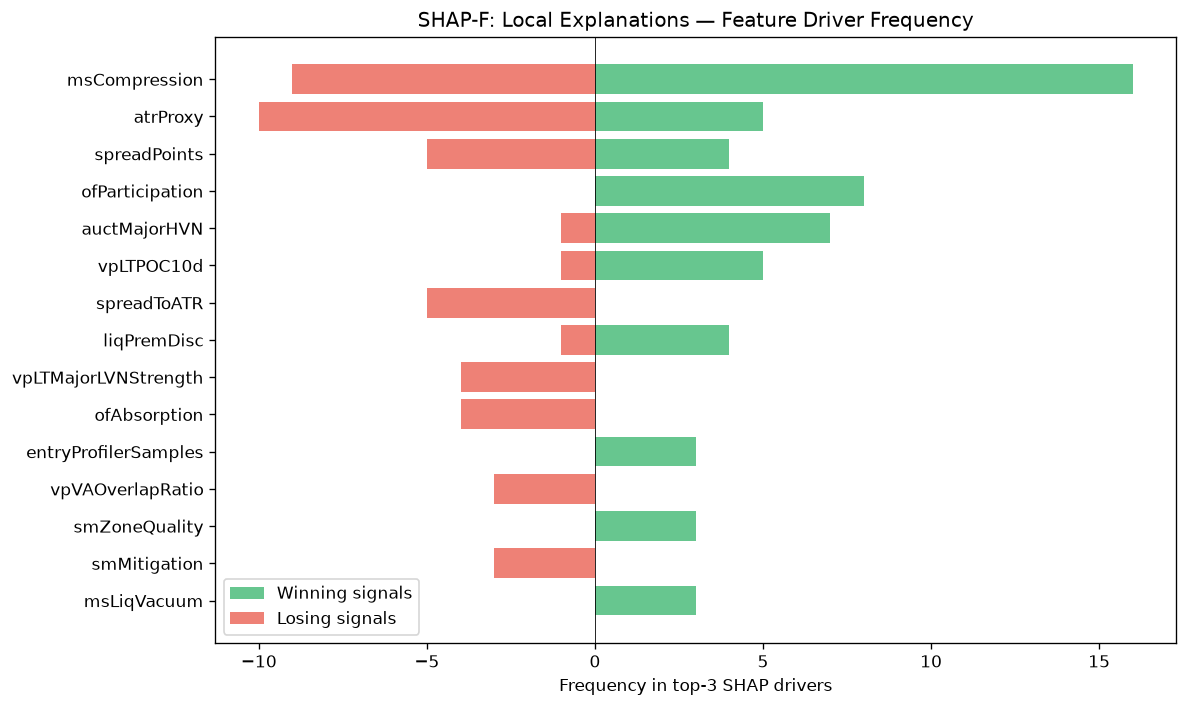

The file beside this chart, header and first rows:
feature, win_top3_freq, lose_top3_freq, total_top3_freq, win_bias
msCompression, 16, 9, 25, 0.64
atrProxy, 5, 10, 15, 0.3333
spreadPoints, 4, 5, 9, 0.4444
ofParticipation, 8, 0, 8, 1
auctMajorHVN, 7, 1, 8, 0.875
vpLTPOC10d, 5, 1, 6, 0.8333
spreadToATR, 0, 5, 5, 0.0
liqPremDisc, 4, 1, 5, 0.8
vpLTMajorLVNStrength, 0, 4, 4, 0.0
ofAbsorption, 0, 4, 4, 0.0
entryProfilerSamples, 3, 0, 3, 1
vpVAOverlapRatio, 0, 3, 3, 0.0
smZoneQuality, 3, 0, 3, 1
smMitigation, 0, 3, 3, 0.0
msLiqVacuum, 3, 0, 3, 1
vpLTMajorHVNPrice, 0, 3, 3, 0.0
entryVpPOC, 0, 2, 2, 0.0
structDistATR, 0, 2, 2, 0.0
vpLTMajorLVNPrice, 0, 2, 2, 0.0
vpCompPOC, 0, 2, 2, 0.0
avgSpread, 0, 2, 2, 0.0
auctBalance, 1, 0, 1, 1
liqContext, 1, 0, 1, 1
auctTargetPrice, 0, 1, 1, 0.0
